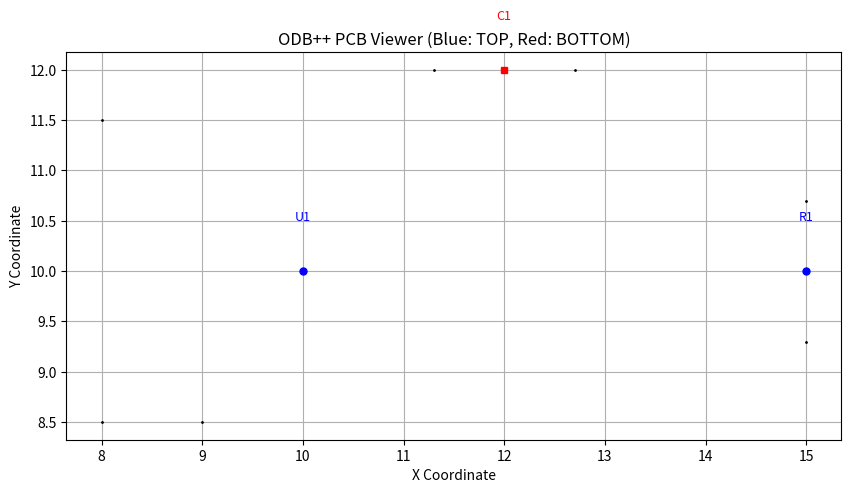

Recreate this plot in Python.
###################################
### THE CODE IS BASED ON GEMINI ###
###################################


import os
import math
import matplotlib.pyplot as plt
import matplotlib.patches as patches
import numpy as np
from dataclasses import dataclass, field
from typing import List, Dict, Optional, Tuple

# ==========================================
# 1. 데이터 클래스 정의 (Data Modeling)
# ODB++ 사양서에 기반한 데이터 구조화
# ==========================================

@dataclass
class Point:
    """X, Y 좌표를 관리하는 클래스"""
    x: float
    y: float

@dataclass
class BoundBox:
    """부품이나 형상의 경계 박스 (Min/Max)"""
    x_min: float
    y_min: float
    x_max: float
    y_max: float

    @property
    def width(self):
        return abs(self.x_max - self.x_min)

    @property
    def height(self):
        return abs(self.y_max - self.y_min)

    @property
    def center(self):
        return Point((self.x_min + self.x_max) / 2, (self.y_min + self.y_max) / 2)

@dataclass
class PinDef:
    """패키지 내부의 핀 정의 (eda/data)"""
    name: str
    x: float
    y: float
    type: str  # T(Through), S(Surface) 등
    id: int

@dataclass
class Package:
    """부품의 형상 정보 (PKG)"""
    name: str
    pitch: float
    bbox: BoundBox
    pins: Dict[str, PinDef] = field(default_factory=dict)

    def get_orientation(self) -> str:
        """장축을 기준으로 배치 방향 확인"""
        if self.bbox.width >= self.bbox.height:
            return "Horizontal" # 수평
        return "Vertical"   # 수직

@dataclass
class Component:
    """실장된 부품 정보 (CMP)"""
    ref_des: str        # 참조 번호 (예: U1, R2)
    part_name: str      # 파트 이름
    package_name: str   # 사용하는 패키지 이름
    x: float            # 배치 X 좌표
    y: float            # 배치 Y 좌표
    rotation: float     # 회전 각도
    mirror: bool        # 미러 여부 (True면 Bottom 면일 확률 높음)
    layer_name: str     # 소속 레이어 (comp_+_top 등)
    
    # 런타임에 연결될 패키지 객체 참조
    package_ref: Optional[Package] = None 

    def get_pin_absolute_coordinates(self) -> Dict[str, Point]:
        """
        부품의 위치, 회전, 미러를 적용하여 
        핀들의 절대 좌표(Global Coordinate)를 계산하여 반환
        """
        if not self.package_ref:
            return {}

        abs_pins = {}
        rad = math.radians(self.rotation)
        cos_a = math.cos(rad)
        sin_a = math.sin(rad)

        for pin_name, pin_def in self.package_ref.pins.items():
            # 1. 로컬 좌표 가져오기
            px, py = pin_def.x, pin_def.y

            # 2. 미러링 적용 (X축 기준 반전)
            if self.mirror:
                px = -px

            # 3. 회전 변환 (Rotation)
            # x' = x*cos - y*sin
            # y' = x*sin + y*cos
            rx = px * cos_a - py * sin_a
            ry = px * sin_a + py * cos_a

            # 4. 이동 변환 (Translation)
            final_x = self.x + rx
            final_y = self.y + ry

            abs_pins[pin_name] = Point(final_x, final_y)
        
        return abs_pins

@dataclass
class Layer:
    """PCB 레이어 정보 (Matrix 기반)"""
    name: str
    type: str       # SIGNAL, DRILL, SOLDER_MASK, COMPONENT 등
    context: str    # BOARD, MISC
    polarity: str   # POSITIVE, NEGATIVE
    order: int      # 적층 순서

# ==========================================
# 2. ODB++ 파서 엔진 (Parsing Engine)
# 파일 구조를 읽어 객체로 변환
# ==========================================

class ODBParser:
    def __init__(self, odb_path: str):
        self.root_path = odb_path
        self.packages: Dict[str, Package] = {}
        self.components: List[Component] = []
        self.layers: List[Layer] = []
        self.steps: List[str] = []
        
        # 단위 (기본값: INCH, 파일 헤더에서 파싱 필요)
        self.units = "INCH" 

    def parse_matrix(self):
        """matrix/matrix 파일을 파싱하여 레이어 정보를 구축"""
        matrix_path = os.path.join(self.root_path, "matrix", "matrix")
        if not os.path.exists(matrix_path):
            print("Matrix file not found. Skipping layer parsing.")
            return

        print(f"[System] Parsing Matrix: {matrix_path}")
        # 실제 구현에서는 파일을 open하여 파싱해야 함.
        # 여기서는 예시 데이터로 대체합니다.
        self.layers.append(Layer("comp_+_top", "COMPONENT", "BOARD", "POSITIVE", 1))
        self.layers.append(Layer("top", "SIGNAL", "BOARD", "POSITIVE", 2))
        self.layers.append(Layer("bottom", "SIGNAL", "BOARD", "POSITIVE", 3))
        self.layers.append(Layer("comp_+_bot", "COMPONENT", "BOARD", "POSITIVE", 4))

    def parse_eda_data(self, step_name: str):
        """steps/{step}/eda/data 파일을 파싱하여 패키지(PKG) 정보 구축"""
        # 실제 파일 파싱 로직 (간소화됨)
        # PKG 레코드와 PIN 레코드를 읽어 self.packages에 저장
        
        print(f"[System] Parsing EDA Data for step: {step_name}")
        
        # 예시 패키지 데이터 생성 (DIP14, SOIC8 등)
        # 실제로는 파일을 읽어서 `PKG` 키워드와 `PIN` 키워드를 해석해야 함
        
        # Sample Package 1: SOIC-8
        pkg_soic8 = Package("SOIC8", 1.27, BoundBox(-2.5, -2.0, 2.5, 2.0))
        # 핀 추가 (간단한 예시 좌표)
        pkg_soic8.pins["1"] = PinDef("1", -2.0, -1.5, "S", 1)
        pkg_soic8.pins["2"] = PinDef("2", -1.0, -1.5, "S", 2)
        pkg_soic8.pins["8"] = PinDef("8", -2.0, 1.5, "S", 8)
        self.packages["SOIC8"] = pkg_soic8

        # Sample Package 2: 0603 Resistor
        pkg_0603 = Package("R0603", 0.0, BoundBox(-0.8, -0.4, 0.8, 0.4))
        pkg_0603.pins["1"] = PinDef("1", -0.7, 0.0, "S", 1)
        pkg_0603.pins["2"] = PinDef("2", 0.7, 0.0, "S", 2)
        self.packages["R0603"] = pkg_0603

    def parse_components(self, step_name: str, layer_name: str):
        """
        steps/{step}/layers/{layer}/components 파일을 파싱하여 
        배치된 부품(CMP) 정보 구축
        """
        print(f"[System] Parsing Components for layer: {layer_name}")
        
        # 실제 파일 파싱 로직 대신 예시 데이터 생성
        # CMP 레코드 구조: CMP <pkg_ref> <x> <y> <rot> <mirror> <ref_des> <part_name>
        
        if "top" in layer_name:
            # Top 면 부품
            c1 = Component("U1", "MCU", "SOIC8", 10.0, 10.0, 0.0, False, layer_name)
            c2 = Component("R1", "10k", "R0603", 15.0, 10.0, 90.0, False, layer_name)
            self.components.extend([c1, c2])
        elif "bot" in layer_name:
            # Bottom 면 부품 (Mirror True)
            c3 = Component("C1", "100nF", "R0603", 12.0, 12.0, 0.0, True, layer_name)
            self.components.append(c3)

    def link_data(self):
        """파싱 후 Component와 Package 정보를 연결"""
        for comp in self.components:
            if comp.package_name in self.packages:
                comp.package_ref = self.packages[comp.package_name]
            else:
                print(f"[Warning] Package {comp.package_name} not found for {comp.ref_des}")

# ==========================================
# 3. PCB 분석 및 계산기 (Analysis & Calculator)
# 거리 계산 및 설계 규칙 검토
# ==========================================

class PCBCalculator:
    @staticmethod
    def distance(p1: Point, p2: Point) -> float:
        """두 점 사이의 유클리드 거리 계산"""
        return math.sqrt((p1.x - p2.x)**2 + (p1.y - p2.y)**2)

    @staticmethod
    def get_min_pin_to_pin_distance(comp1: Component, comp2: Component) -> float:
        """두 부품 간 핀 대 핀 최단 거리 계산 (O(N*M) - 최적화 필요 가능)"""
        pins1 = comp1.get_pin_absolute_coordinates()
        pins2 = comp2.get_pin_absolute_coordinates()
        
        min_dist = float('inf')
        
        for p1 in pins1.values():
            for p2 in pins2.values():
                d = PCBCalculator.distance(p1, p2)
                if d < min_dist:
                    min_dist = d
        return min_dist

    @staticmethod
    def check_clearance(comp1: Component, comp2: Component, limit: float) -> bool:
        """이격 거리 규칙 검토"""
        dist = PCBCalculator.get_min_pin_to_pin_distance(comp1, comp2)
        return dist >= limit

# ==========================================
# 4. 시각화 및 UI (Visualization)
# Matplotlib을 이용한 Interactive Viewer
# ==========================================

class PCBViewer:
    def __init__(self, parser: ODBParser):
        self.parser = parser
        self.fig, self.ax = plt.subplots(figsize=(10, 8))
        self.selected_annotation = None

    def draw_component(self, comp: Component):
        """부품을 Plot에 그리기"""
        if not comp.package_ref:
            return

        # 부품 외곽선 (간단히 Bounding Box로 표현)
        # 실제로는 회전을 고려하여 Polygon으로 그려야 정확함
        w = comp.package_ref.bbox.width
        h = comp.package_ref.bbox.height
        
        # 중심 기준 회전 처리를 위해 Rectangle 대신 Polygon 사용 권장되나
        # 시각화 단순화를 위해 여기서는 중심점과 핀만 강조
        
        color = 'blue' if 'top' in comp.layer_name else 'red'
        marker = 'o' if not comp.mirror else 's'
        
        # 부품 중심 표시
        self.ax.plot(comp.x, comp.y, marker=marker, color=color, markersize=5, picker=5, label='Component')
        
        # 부품 Text (Ref Des)
        self.ax.text(comp.x, comp.y + 0.5, comp.ref_des, color=color, fontsize=9, ha='center')

        # 핀 표시
        abs_pins = comp.get_pin_absolute_coordinates()
        for pin_name, p_point in abs_pins.items():
            self.ax.plot(p_point.x, p_point.y, '.', color='black', markersize=2)

    def on_pick(self, event):
        """마우스 클릭 이벤트 핸들러"""
        mouse_point = Point(event.mouseevent.xdata, event.mouseevent.ydata)
        
        # 가장 가까운 부품 찾기
        closest_comp = None
        min_dist = float('inf')

        for comp in self.parser.components:
            dist = PCBCalculator.distance(mouse_point, Point(comp.x, comp.y))
            if dist < 2.0: # 클릭 반경 허용치
                if dist < min_dist:
                    min_dist = dist
                    closest_comp = comp
        
        if closest_comp:
            self.show_details(closest_comp)

    def show_details(self, comp: Component):
        """선택된 부품 상세 정보 표시"""
        if self.selected_annotation:
            self.selected_annotation.remove()
        
        info_text = (
            f"Ref: {comp.ref_des}\n"
            f"Part: {comp.part_name}\n"
            f"Pkg: {comp.package_name}\n"
            f"Pos: ({comp.x:.2f}, {comp.y:.2f})\n"
            f"Rot: {comp.rotation}\n"
            f"Layer: {comp.layer_name}\n"
            f"Orient: {comp.package_ref.get_orientation() if comp.package_ref else 'N/A'}"
        )
        
        self.selected_annotation = self.ax.annotate(
            info_text, 
            xy=(comp.x, comp.y), 
            xytext=(comp.x + 2, comp.y + 2),
            arrowprops=dict(facecolor='black', shrink=0.05),
            bbox=dict(boxstyle="round", fc="w")
        )
        self.fig.canvas.draw()
        print(f"[Info] Selected Component: {comp.ref_des} ({comp.layer_name})")

    def show(self):
        """뷰어 실행"""
        self.ax.set_title("ODB++ PCB Viewer (Blue: TOP, Red: BOTTOM)")
        self.ax.set_xlabel("X Coordinate")
        self.ax.set_ylabel("Y Coordinate")
        self.ax.grid(True)
        self.ax.set_aspect('equal')

        # 모든 부품 그리기
        for comp in self.parser.components:
            self.draw_component(comp)

        # 이벤트 연결
        self.fig.canvas.mpl_connect('button_press_event', self.on_pick)
        plt.show()

# ==========================================
# 5. 메인 실행 (Main Execution)
# ==========================================

def main():
    # 1. 시스템 초기화 및 데이터 로드 가상 시나리오
    print("=== ODB++ PCB Automation System Started ===")
    
    # 실제 환경에서는 폴더 경로를 입력받습니다.
    # odb_path = "./my_design.tgz" 
    odb_system = ODBParser(odb_path="dummy_path")

    # 2. 파싱 시뮬레이션
    odb_system.parse_matrix()
    odb_system.parse_eda_data("step_1")
    odb_system.parse_components("step_1", "comp_+_top")
    odb_system.parse_components("step_1", "comp_+_bot")
    odb_system.link_data()

    # 3. 자동화 검토 기능 예시 (Pin-to-Pin 거리 계산)
    if len(odb_system.components) >= 2:
        c1 = odb_system.components[0]
        c2 = odb_system.components[1]
        dist = PCBCalculator.get_min_pin_to_pin_distance(c1, c2)
        print(f"\n[Analysis] Min Distance between {c1.ref_des} and {c2.ref_des}: {dist:.4f}")
        
        is_safe = PCBCalculator.check_clearance(c1, c2, limit=5.0)
        print(f"[DRC Check] Clearance > 5.0? {'PASS' if is_safe else 'FAIL'}")

    # 4. 시각화 실행
    print("\n[Visualizer] Launching Viewer... (Click components for details)")
    viewer = PCBViewer(odb_system)
    viewer.show()

if __name__ == "__main__":
    main()
